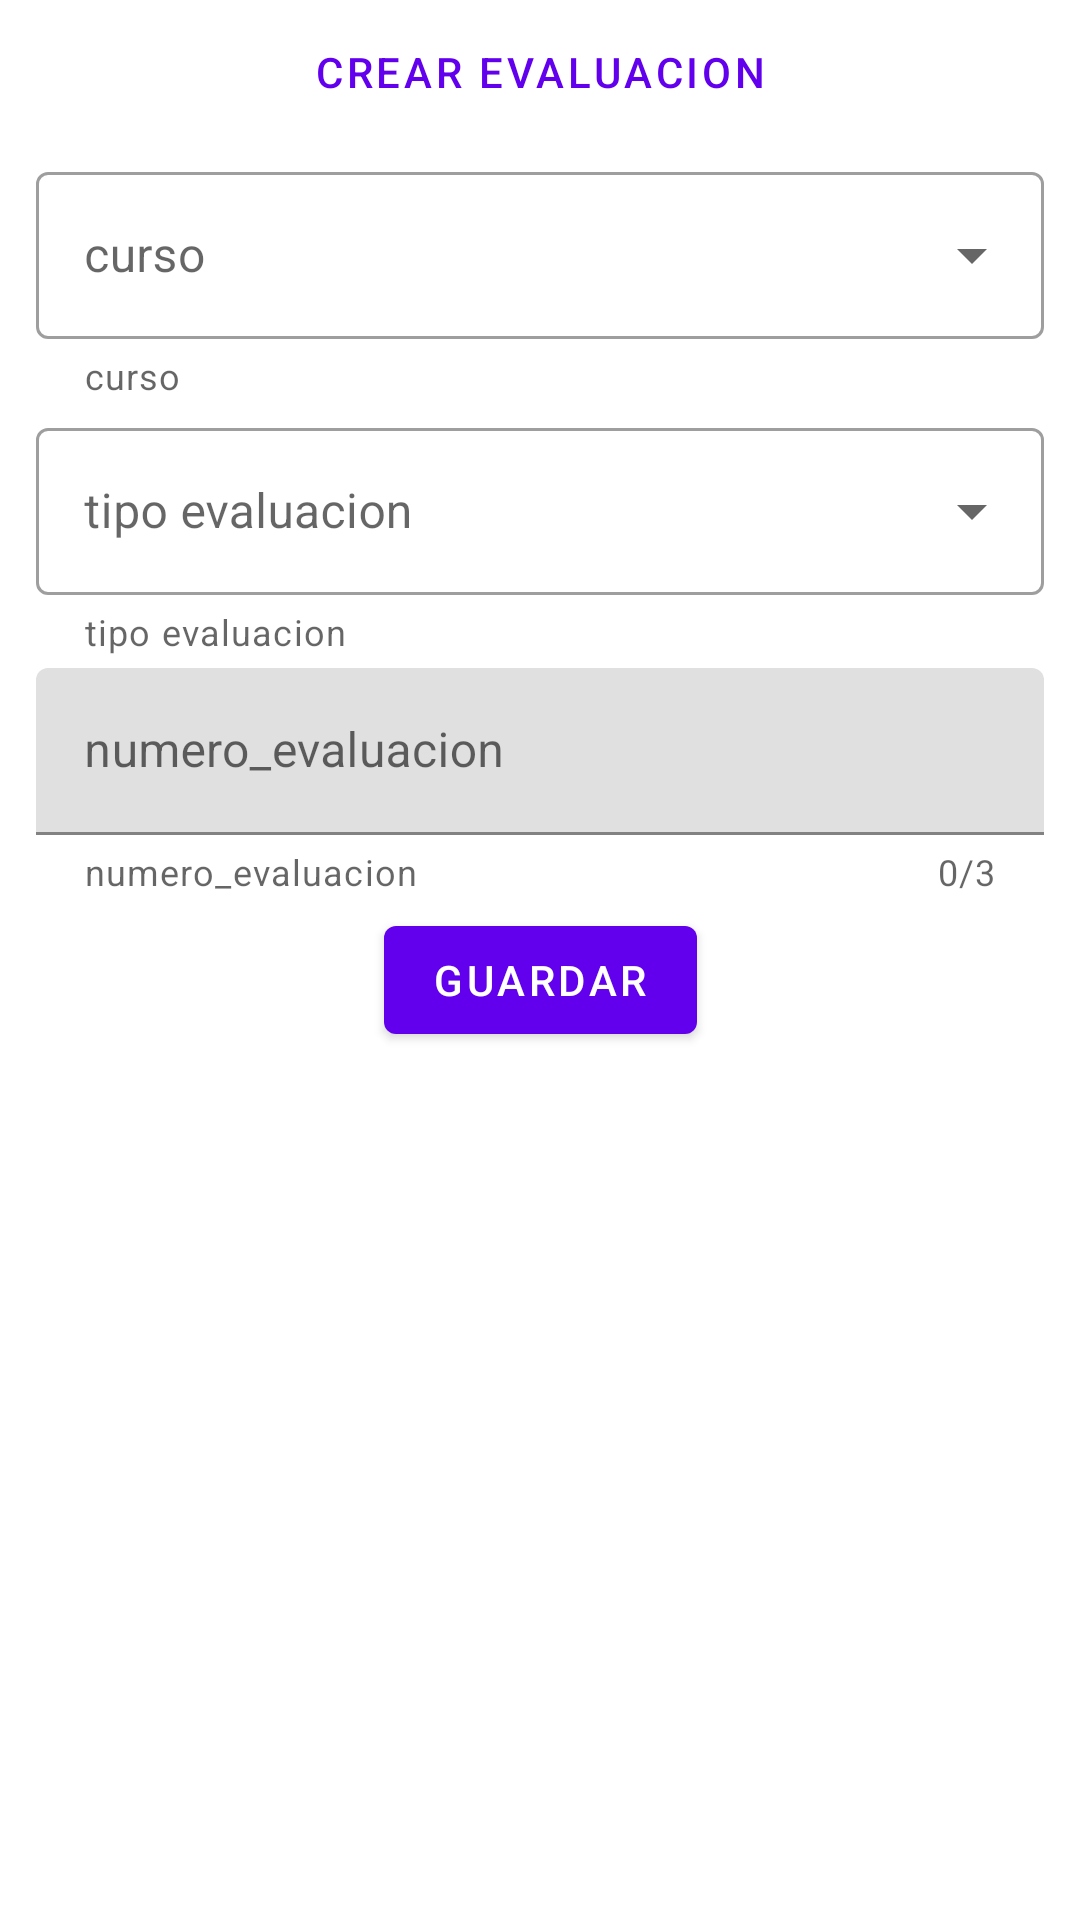

Write the Android layout XML for this screen, with the resource values it uses.
<!-- AndroidManifest.xml: application theme Theme.2023_PDM115_G1 -->
<!-- res/layout/activity_registrar_evaluacion.xml -->
<?xml version="1.0" encoding="utf-8"?>
<androidx.constraintlayout.widget.ConstraintLayout xmlns:android="http://schemas.android.com/apk/res/android"
    xmlns:app="http://schemas.android.com/apk/res-auto"
    xmlns:tools="http://schemas.android.com/tools"
    android:layout_width="match_parent"
    android:layout_height="match_parent"
    tools:context=".views.rest.RegistrarEvaluacionActivity">


    <com.google.android.material.textview.MaterialTextView
        android:id="@+id/textView1"
        style="@style/Widget.MaterialComponents.Button.OutlinedButton"
        android:layout_width="match_parent"
        android:layout_height="wrap_content"
        android:gravity="center"
        android:text="@string/btn_crear_evaluacion"
        app:layout_constraintEnd_toEndOf="parent"
        app:layout_constraintStart_toStartOf="parent"
        app:layout_constraintTop_toTopOf="parent" />


    <androidx.core.widget.NestedScrollView
        android:layout_width="match_parent"
        android:layout_height="wrap_content"
        app:layout_constraintEnd_toEndOf="parent"
        app:layout_constraintStart_toStartOf="parent"
        app:layout_constraintTop_toBottomOf="@+id/textView1">

        <androidx.constraintlayout.widget.ConstraintLayout
            android:layout_width="match_parent"
            android:layout_height="match_parent">


            <com.google.android.material.textfield.TextInputLayout
                android:id="@+id/input_layout_curso"
                style="@style/Widget.MaterialComponents.TextInputLayout.OutlinedBox.ExposedDropdownMenu"
                android:layout_width="match_parent"
                android:layout_height="wrap_content"
                android:layout_marginHorizontal="@dimen/padding_button"
                android:layout_marginTop="@dimen/padding_small"
                android:hint="@string/curso"
                app:helperText="@string/curso"
                app:layout_constraintStart_toStartOf="parent"
                app:layout_constraintTop_toTopOf="parent">

                <AutoCompleteTextView
                    android:layout_width="match_parent"
                    android:layout_height="wrap_content"
                    android:inputType="none" />
            </com.google.android.material.textfield.TextInputLayout>

            <com.google.android.material.textfield.TextInputLayout
                android:id="@+id/input_layout_tipo"
                style="@style/Widget.MaterialComponents.TextInputLayout.OutlinedBox.ExposedDropdownMenu"
                android:layout_width="match_parent"
                android:layout_height="wrap_content"
                android:layout_marginHorizontal="@dimen/padding_button"
                android:layout_marginTop="@dimen/padding_small"
                android:hint="@string/tipo_evaliacion"
                app:helperText="@string/tipo_evaliacion"
                app:layout_constraintStart_toStartOf="parent"
                app:layout_constraintTop_toBottomOf="@+id/input_layout_curso">

                <AutoCompleteTextView
                    android:layout_width="match_parent"
                    android:layout_height="wrap_content"
                    android:inputType="none" />
            </com.google.android.material.textfield.TextInputLayout>

            <com.google.android.material.textfield.TextInputLayout
                android:id="@+id/input_layout_numero"
                android:layout_width="match_parent"
                android:layout_height="wrap_content"
                android:layout_marginHorizontal="@dimen/padding_button"
                android:layout_marginTop="@dimen/padding_small"
                android:hint="@string/numero_evaluacion"
                app:counterEnabled="true"
                app:counterMaxLength="3"
                app:endIconMode="clear_text"
                app:helperText="@string/numero_evaluacion"
                app:layout_constraintStart_toStartOf="parent"
                app:layout_constraintTop_toBottomOf="@+id/input_layout_tipo">

                <com.google.android.material.textfield.TextInputEditText
                    android:layout_width="match_parent"
                    android:layout_height="wrap_content"
                    android:inputType="number" />
            </com.google.android.material.textfield.TextInputLayout>


            <com.google.android.material.button.MaterialButton
                android:id="@+id/btn_guardar"
                android:layout_width="wrap_content"
                android:layout_height="wrap_content"
                android:layout_marginVertical="@dimen/padding_small"
                android:text="@string/save"
                app:layout_constraintEnd_toEndOf="parent"
                app:layout_constraintStart_toStartOf="parent"
                app:layout_constraintTop_toBottomOf="@+id/input_layout_numero" />
        </androidx.constraintlayout.widget.ConstraintLayout>

    </androidx.core.widget.NestedScrollView>


</androidx.constraintlayout.widget.ConstraintLayout>
<!-- resources referenced by this layout -->
<resources>
  <dimen name="padding_button">12dp</dimen>
  <dimen name="padding_small">4dp</dimen>
  <string name="btn_crear_evaluacion">Crear Evaluacion</string>
  <string name="curso">curso</string>
  <string name="numero_evaluacion">numero_evaluacion</string>
  <string name="save">guardar</string>
  <string name="tipo_evaliacion">tipo evaluacion</string>
  <style name="Theme.2023_PDM115_G1" parent="Theme.MaterialComponents.DayNight.DarkActionBar">
          
          <item name="colorPrimary">@color/purple_500</item>
          <item name="colorPrimaryVariant">@color/purple_700</item>
          <item name="colorOnPrimary">@color/white</item>
          
          <item name="colorSecondary">@color/teal_200</item>
          <item name="colorSecondaryVariant">@color/teal_700</item>
          <item name="colorOnSecondary">@color/black</item>
          
          <item name="android:statusBarColor">?attr/colorPrimaryVariant</item>
          
      </style>
  <!-- not gathered from this repository: default colours our renderer supplied (Android Studio template values) -->
  <color name="purple_500">#FF6200EE</color>
  <color name="purple_700">#FF3700B3</color>
  <color name="teal_200">#FF03DAC5</color>
  <color name="teal_700">#FF018786</color>
  <color name="black">#FF000000</color>
  <color name="white">#FFFFFFFF</color>
</resources>
